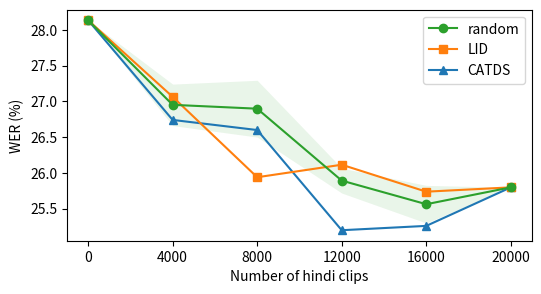

Here is the Python script that generated this plot: (Note: this script raises an exception after producing the figure.)
import matplotlib.pyplot as plt
import numpy as np
#import japanize_matplotlib  # This enables Japanese font support

# データ数
x = [0, 4000, 8000, 12000, 16000, 20000]

# CATDS とランダム（RANDOM）の値
catds = [28.13636976,
26.74167902,
26.60018865,
25.19876027,
25.259399,
25.79840992
]
random1 = [28.13636976,
26.99097157,
26.52607465,
25.67039483,
25.51542919,
25.79840992
]

random2 = [28.13636976,
27.28742757,
26.72146611,
26.09486592,
25.9062121,
25.79840992
]
random3 = [28.13636976,
26.57997574,
27.44913084,
25.91294974,
25.26613664,
25.79840992
]

LID = [28.13636976,
27.06508557,
25.93990028,
26.11507883,
25.73777119,
25.79840992
]

# NumPy 配列にして平均・標準偏差を計算
random_arr = np.array([random1, random2, random3])
random_mean = np.mean(random_arr, axis=0)
random_std  = np.std(random_arr, axis=0)

# グラフの作成
plt.figure(figsize=(6,3))

# CATDSとLID の折れ線
plt.plot(x, catds,marker='^', label='CATDS')
plt.plot(x, LID ,marker='s', label='LID')
# random の折れ線を描画し、戻り値（ラインオブジェクト）を取得
random_line, = plt.plot(x, random_mean, marker='o', label='random')

# random の標準偏差を塗りつぶしで可視化
plt.fill_between(
    x,
    random_mean - random_std,
    random_mean + random_std,
    alpha=0.1,   # 塗りつぶしの透明度
    linewidth=0,
    color=random_line.get_color()  # ←ここでラインと同じ色を指定
)

# 軸ラベルなどの設定
plt.xlabel('Number of hindi clips')
plt.ylabel('WER (%)')
plt.xticks(x, x)

# 凡例を表示
handles, labels = plt.gca().get_legend_handles_labels()
plt.legend(handles[::-1], labels[::-1])

plt.savefig('/work/result/hindi_result_20250406.png', dpi=1000, bbox_inches='tight')